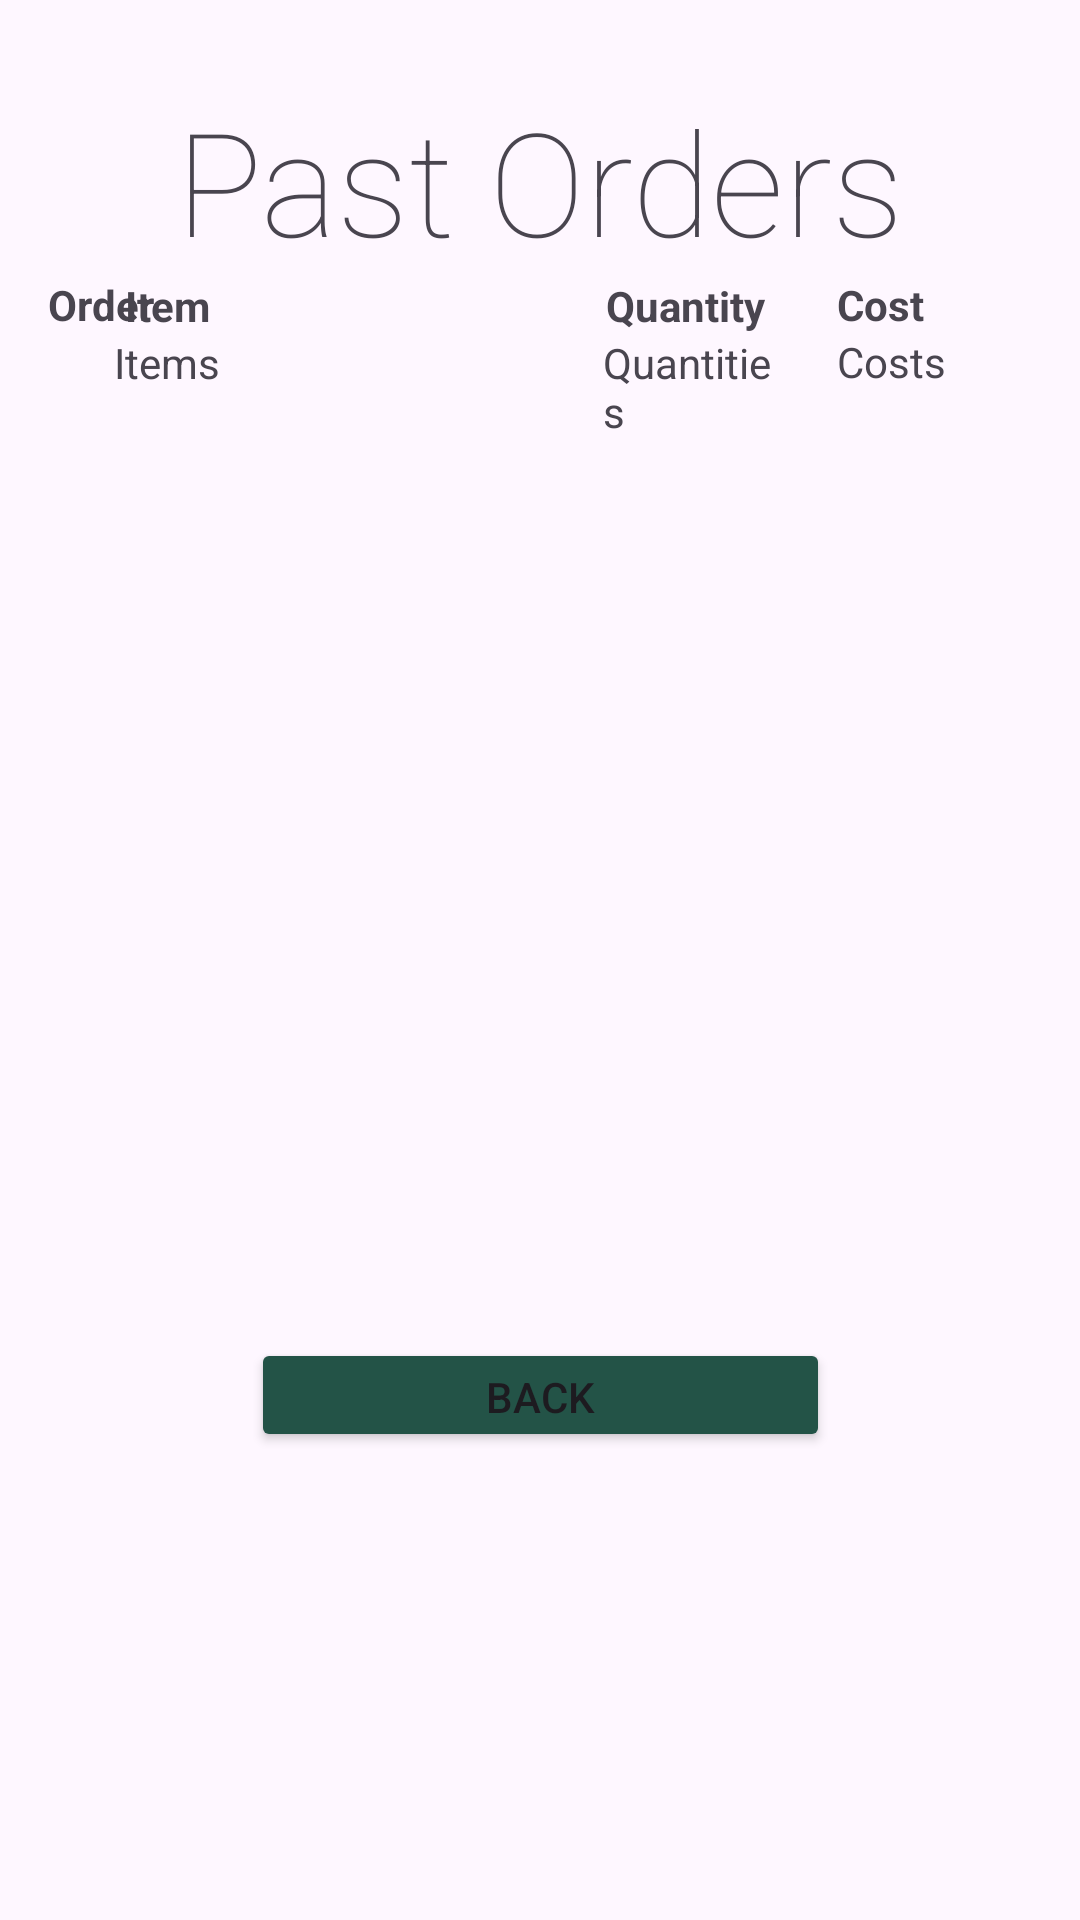

Reconstruct the res/layout file that produces this screen, plus the resources it refers to.
<!-- AndroidManifest.xml: application theme Theme.TrailBlitz -->
<!-- res/layout/activity_past_orders.xml -->
<?xml version="1.0" encoding="utf-8"?>
<androidx.constraintlayout.widget.ConstraintLayout xmlns:android="http://schemas.android.com/apk/res/android"
    xmlns:app="http://schemas.android.com/apk/res-auto"
    xmlns:tools="http://schemas.android.com/tools"
    android:layout_width="match_parent"
    android:layout_height="match_parent"
    tools:context=".PastOrdersActivity">

    <TextView
        android:id="@+id/textViewAllOrders"
        android:layout_width="wrap_content"
        android:layout_height="wrap_content"
        android:layout_marginTop="28dp"
        android:fontFamily="sans-serif-thin"
        android:text="@string/past_orders1"
        android:textSize="48sp"

        app:layout_constraintEnd_toEndOf="parent"
        app:layout_constraintLeft_toLeftOf="parent"
        app:layout_constraintRight_toRightOf="parent"
        app:layout_constraintStart_toStartOf="parent"
        app:layout_constraintTop_toTopOf="parent" />

    <TextView
        android:id="@+id/textViewOrderNum"
        android:layout_width="wrap_content"
        android:layout_height="wrap_content"
        android:layout_marginStart="16dp"
        android:layout_marginTop="92dp"
        android:text="@string/order1"
        android:textStyle="bold"
        app:layout_constraintHorizontal_bias="0.15"
        app:layout_constraintLeft_toLeftOf="parent"
        app:layout_constraintRight_toLeftOf="@id/textViewItemOrdered"
        app:layout_constraintStart_toStartOf="parent"
        app:layout_constraintTop_toTopOf="parent" />

    <TextView
        android:id="@+id/textViewItemOrdered"
        android:layout_width="wrap_content"
        android:layout_height="wrap_content"
        android:layout_marginRight="132dp"
        android:text="@string/item4"
        android:textStyle="bold"
        app:layout_constraintRight_toLeftOf="@id/textViewQuantity1"
        app:layout_constraintTop_toBottomOf="@id/textViewAllOrders" />

    <TextView
        android:id="@+id/textViewQuantity1"
        android:layout_width="wrap_content"
        android:layout_height="wrap_content"
        android:layout_marginRight="24dp"
        android:text="@string/quantity3"
        android:textStyle="bold"
        app:layout_constraintRight_toLeftOf="@id/textViewPrice1"
        app:layout_constraintTop_toBottomOf="@id/textViewAllOrders" />

    <TextView
        android:id="@+id/textViewPrice1"
        android:layout_width="wrap_content"
        android:layout_height="wrap_content"
        android:layout_marginTop="92dp"
        android:layout_marginRight="52dp"
        android:text="@string/cost3"
        android:textStyle="bold"
        app:layout_constraintRight_toRightOf="parent"
        app:layout_constraintTop_toTopOf="parent" />

    <TextView
        android:id="@+id/textViewDisplayOrder"
        android:layout_width="51dp"
        android:layout_height="365dp"
        android:layout_marginStart="24dp"
        android:layout_marginEnd="24dp"
        android:text="Orders"
        app:layout_constraintEnd_toStartOf="@+id/textViewDisplayItem"
        app:layout_constraintTop_toBottomOf="@id/textViewOrderNum"
        app:layout_constraintStart_toStartOf="parent"
        tools:layout_editor_absoluteY="112dp" />

    <TextView
        android:id="@+id/textViewDisplayItem"
        android:layout_width="139dp"
        android:layout_height="366dp"
        android:layout_marginEnd="24dp"
        android:text="Items"
        app:layout_constraintTop_toBottomOf="@id/textViewItemOrdered"
        app:layout_constraintEnd_toStartOf="@+id/textViewDisplayQuantity"
        tools:layout_editor_absoluteY="112dp" />

    <TextView
        android:id="@+id/textViewDisplayQuantity"
        android:layout_width="62dp"
        android:layout_height="365dp"
        android:layout_marginEnd="16dp"
        android:text="Quantities"
        app:layout_constraintTop_toBottomOf="@id/textViewQuantity1"
        app:layout_constraintEnd_toStartOf="@+id/textViewDisplayCost"
        tools:layout_editor_absoluteY="113dp" />

    <TextView
        android:id="@+id/textViewDisplayCost"
        android:layout_width="65dp"
        android:layout_height="365dp"
        android:layout_marginEnd="16dp"
        android:text="Costs"
        app:layout_constraintEnd_toEndOf="parent"
        app:layout_constraintTop_toBottomOf="@id/textViewPrice1" />

    <Button
        android:id="@+id/buttonAllOrdersBack"
        android:layout_width="193dp"
        android:layout_height="38dp"
        android:layout_marginBottom="156dp"
        android:text="Back"
        app:layout_constraintBottom_toBottomOf="parent"
        app:layout_constraintEnd_toEndOf="parent"
        app:layout_constraintStart_toStartOf="parent"
        android:backgroundTint="@color/green"/>
</androidx.constraintlayout.widget.ConstraintLayout>
<!-- resources referenced by this layout -->
<resources>
  <color name="green">#235347</color>
  <string name="cost3">Cost</string>
  <string name="item4">Item</string>
  <string name="order1">Order</string>
  <string name="past_orders1">Past Orders</string>
  <string name="quantity3">Quantity</string>
  <style name="Theme.TrailBlitz" parent="Base.Theme.TrailBlitz" />
  <style name="Base.Theme.TrailBlitz" parent="Theme.Material3.DayNight.NoActionBar">
          
          
      </style>
</resources>
